Run: headless pygame with SDL's dummy video driver; simulated clock (each Clock.tick advances the game by its frame time, no real sleeping); random seed 0; keys injected as events and as key.get_pressed() state; no mouse input.
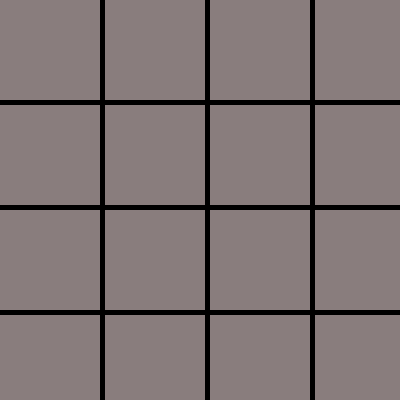
Frame 1 of 4 · flips 1–60 · no input
Frame 2 of 4 · flips 61–180 · tapped SPACE, RETURN · held RIGHT (→), D · screen unchanged from frame 1, image omitted
Frame 3 of 4 · flips 181–300 · held DOWN (↓), S · screen unchanged from frame 2, image omitted
Frame 4 of 4 · flips 301–420 · held LEFT (←), A, UP (↑), W · screen unchanged from frame 3, image omitted

The pygame program that drew these frames:

import pygame
import sys

class Block():
	"""
	Represents each block in grid. Status will dictate start and end points.
	"""
	
	def __init__(self):
		self.coords = []
		self.status = "unvisited"
		self.color = (137,125,125)
	
	def set_status(self, status):
		self.status = status
	
	def set_color(self, color):
		self.color = color
		
	def set_coords(self, x, y):
		self.coords.append(x)
		self.coords.append(y)

pygame.init()
pygame.font.init()
myfont = pygame.font.SysFont('Comic Sans MS', 100)


size = width, height = 400,400

screen = pygame.display.set_mode(size)
green = (50,205,50)
col = (100,20,30)

grid =[]

for i in range(width):
	for j in range(height):
		block = Block()
		block.set_coords(105*i,105*j)
		grid.append(block)


				
def drawGrid():
	for b in grid:
		pygame.draw.rect(screen, b.color, pygame.Rect(b.coords[0], b.coords[1], 100, 100))

x_coords = [block.coords[0] for block in grid]
y_coords = [block.coords[1] for block in grid]						
			
			
def closest_val(num, num_list):
	""" Finds the closest value in the list. The lambda function will compute the difference between the number provided and each number in the list and the min function will find the number in the list with the smallest difference.
	
	"""
	abs_diff_func = lambda list_val : abs(list_val-num)
	closest = min(num_list, key=abs_diff_func)
	return closest

drawGrid()

origin_set = False
end_set = False
obstacles_set = False
done = False
obstacle_count=0
origin_coords =[]
end_coords = []

while True:
	pygame.display.flip()
	
	if origin_set == False:
		for event in pygame.event.get():
			if event.type == pygame.FINGERUP:
				x_closest = closest_val(1440*event.x, x_coords)
				y_closest = closest_val(2728*event.y, y_coords)
				#x+=str(event)
				for block in grid:
					if block.coords == [x_closest, y_closest]:
						block.set_status("origin")
						block.set_color((255, 255,0))
						origin_set = True
						origin_coords.append(block.coords[0])
						origin_coords.append(block.coords[1])
				drawGrid()
	
	if end_set == False:
		for event in pygame.event.get():
			if event.type == pygame.FINGERUP:
				x_closest = closest_val(1440*event.x, x_coords)
				y_closest = closest_val(2728*event.y, y_coords)
				#x+=str(event)
				for block in grid:
					if block.coords == [x_closest, y_closest]:
						block.set_status("end")
						block.set_color((255, 165,0))
						end_set = True
						end_coords.append(block.coords[0])
						end_coords.append(block.coords[1])
				drawGrid()
	
	if obstacles_set == False and obstacle_count <10:
		for event in pygame.event.get():
			if event.type == pygame.FINGERUP:
				x_closest = closest_val(1440*event.x, x_coords)
				y_closest = closest_val(2728*event.y, y_coords)
				for block in grid:
					if block.coords == [x_closest, y_closest] and block.status != "origin" and block.status != "end" and block.status != "null":
						block.set_status("null")
						block.set_color((0,0,0))
						obstacle_count+=1
				drawGrid()
				

					

			
